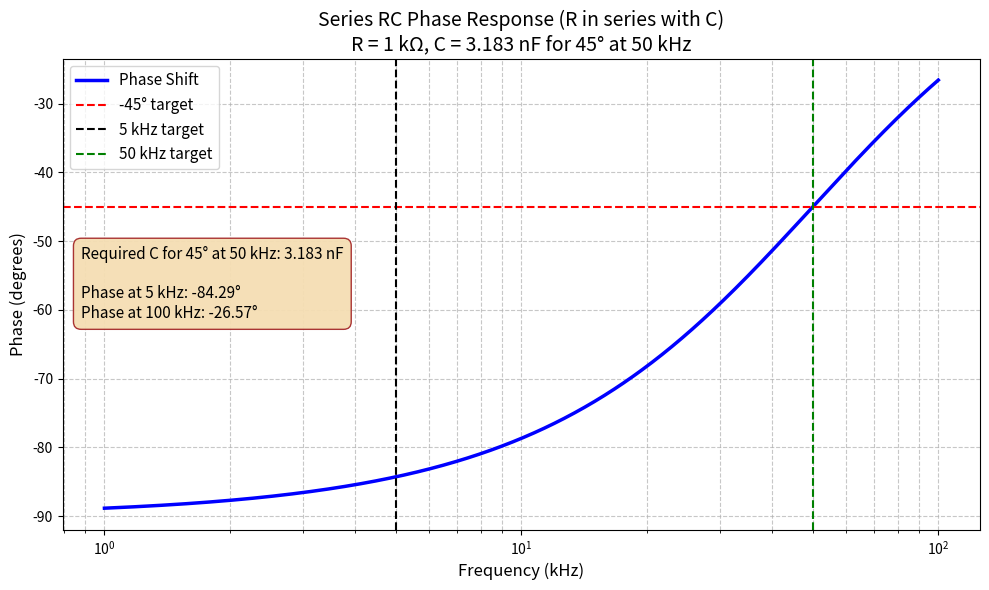

Here is the Python script that generated this plot:
#!/usr/bin/env python3
"""
RC phase plot for 50 kHz target (C = 3.183 nF) with phases at 5 & 100 kHz.
"""

import numpy as np
import matplotlib.pyplot as plt

R = 1000.0  # 1 kΩ
f_target = 50e3   # 50 kHz target
f_low = 5e3  # 5 kHz
C = 3.183e-9      # 3.183 nF (for exact 45° at 50 kHz)
C_nF = C * 1e9

print(f"For R = {R/1000} kΩ and 45° at {f_target/1e3:.1f} kHz, use C = {C_nF:.3f} nF")

# Phase at specific frequencies
for freq in [5e3, 100e3]:
    omega = 2 * np.pi * freq
    Z = R + 1 / (1j * omega * C)
    phase = np.angle(Z, deg=True)
    print(f"Phase at {freq/1e3:.0f} kHz: {phase:.2f}°")

# Bode plot
f = np.logspace(3, 5, 1000)
omega = 2 * np.pi * f
Z = R + 1 / (1j * omega * C)
phase_deg = np.angle(Z, deg=True)

plt.figure(figsize=(10, 6))
plt.semilogx(f / 1000, phase_deg, 'b-', linewidth=2.5, label='Phase Shift')
plt.axhline(-45, color='r', linestyle='--', linewidth=1.5, label='-45° target')
plt.axvline(f_low / 1000, color='k', linestyle='--', linewidth=1.5, label=f'{f_low/1e3:.0f} kHz target')
plt.axvline(f_target / 1000, color='g', linestyle='--', linewidth=1.5, label=f'{f_target/1e3:.0f} kHz target')

plt.grid(True, which='both', ls='--', alpha=0.7)
plt.xlabel('Frequency (kHz)', fontsize=12)
plt.ylabel('Phase (degrees)', fontsize=12)
plt.title(f'Series RC Phase Response (R in series with C)\nR = 1 kΩ, C = {C_nF:.3f} nF for 45° at 50 kHz', fontsize=14)

plt.text(0.02, 0.45, f'Required C for 45° at 50 kHz: {C_nF:.3f} nF\n\n'
         f'Phase at 5 kHz: -84.29°\nPhase at 100 kHz: -26.57°',
         transform=plt.gca().transAxes, fontsize=11,
         bbox=dict(boxstyle="round,pad=0.5", facecolor="wheat", alpha=0.95, edgecolor="brown"))

plt.legend(loc='upper left', fontsize=11)
plt.tight_layout()

# plt.savefig('/home/workdir/artifacts/lab_setup/rc_phase_plot_50kHz.png', dpi=300, bbox_inches='tight')
# plt.savefig('/home/workdir/artifacts/lab_setup/rc_phase_plot_50kHz.pdf', dpi=300, bbox_inches='tight')
# print("Plot saved as PNG and PDF")
plt.show()
